Run: headless pygame with SDL's dummy video driver; simulated clock (each Clock.tick advances the game by its frame time, no real sleeping); random seed 0; keys injected as events and as key.get_pressed() state; no mouse input.
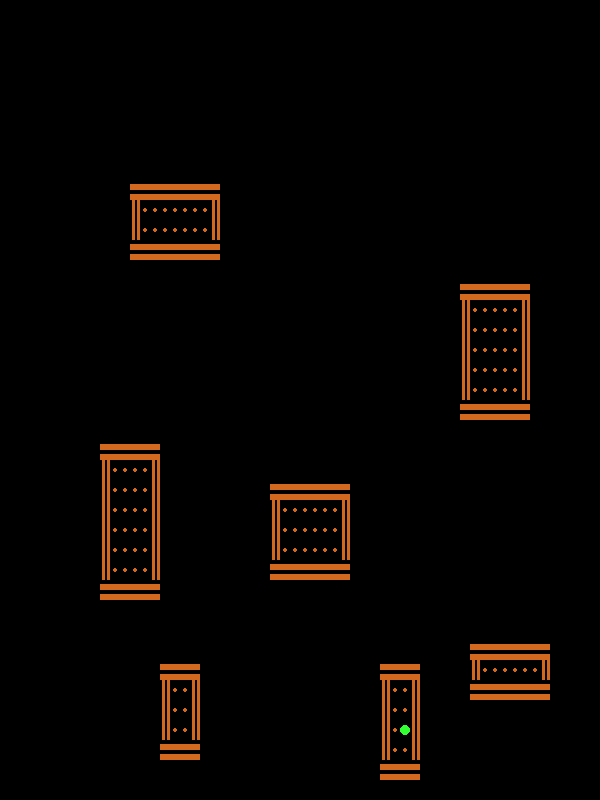
Frame 1 of 4 · flips 1–60 · no input
Frame 2 of 4 · flips 61–180 · tapped SPACE, RETURN · held RIGHT (→), D · screen unchanged from frame 1, image omitted
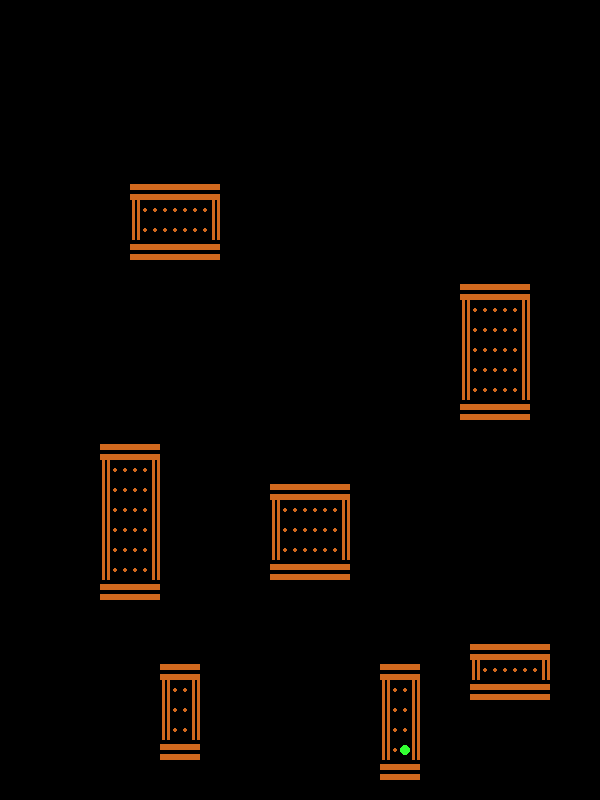
Frame 3 of 4 · flips 181–300 · held DOWN (↓), S
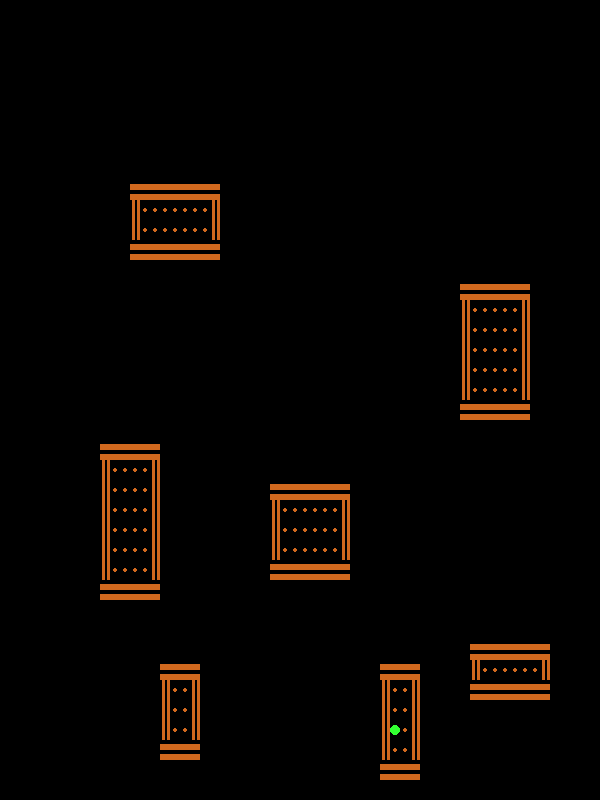
Frame 4 of 4 · flips 301–420 · held LEFT (←), A, UP (↑), W

The pygame program that drew these frames:

import pygame as pg
import math, sys
import random as rnd

# set some constants for game sizes
HEIGHT = 20
WIDTH = 10
COLUMNS = 60
ROWS = 40

# set some constants for each colour (red, green, blue)
GREY, BLACK, WHITE = (150, 150, 150), (0, 0, 0), (255, 255, 255)
RED, YELLOW, BLUE= (255, 50, 50), (255, 255, 50), (50, 255, 50)
GREEN, BROWN = (50, 50, 255), (210,105,30)

class MyGame():
    # wrapper class for the game
    def __init__(self):
        pg.init()
        self.playing_area = pg.display.set_mode((COLUMNS * WIDTH, ROWS * HEIGHT))
        pg.display.set_caption('Rogue')
        self.clock = pg.time.Clock()
        rnd.seed()
        # blank list of rooms
        self.rooms = []
    
    def run(self):
        # generate a random level map
        self.playing_area.fill((0,0,0))
        self.map_rooms()
        self.current_room = rnd.choice(self.rooms)
        # create a player object in the game
        self.player = Player()
        self.current_room.add_player(self.player)
        while True:
            for room in self.rooms:
                room.draw(self.playing_area)
            for event in pg.event.get():
                if event.type == pg.QUIT:
                    pg.display.quit()
                    raise SystemExit
                elif event.type == pg.KEYDOWN:
                    if event.key == pg.K_UP or event.key == pg.K_DOWN or event.key == pg.K_RIGHT or event.key == pg.K_LEFT:
                        self.current_room.move_player(self.player, event.key)
            pg.display.update()
            self.clock.tick(10)

    def map_rooms(self):
        # add one room to get things started
        size = (rnd.randint(3, 10), rnd.randint(3, 10))
        new_top_left = (rnd.randint(1, COLUMNS - size[0] - 1), rnd.randint(1, ROWS - size[1] - 1))
        self.rooms.append(Room(new_top_left, size))
        # now lets add more rooms, but check that they don't overlap
        num_of_rooms = 6 #rnd.randint(1, 6)
        for i in range(0, num_of_rooms):
            overlap = True
            while overlap:
                # default to no overlap
                overlap = False
                # make a temporary room parameters
                size = (rnd.randint(3, 10), rnd.randint(3, 10))
                new_top_left = (rnd.randint(1, COLUMNS - size[0] - 1), rnd.randint(1, ROWS - size[1] - 1))
                new_bottom_right = (new_top_left[0] + size[0], new_top_left[1] + size[1])
                # now check if if overlaps with any current rooms
                for existing_room in self.rooms:
                    if ((new_top_left[0] < existing_room.bottom_right[0] + 3 and new_top_left[1] < existing_room.bottom_right[1] +3) and 
                            (new_bottom_right[0] + 3 > existing_room.top_left[0] and new_bottom_right[1] + 3 > existing_room.top_left[1])):
                        overlap = True
            self.rooms.append(Room(new_top_left, size))
        passages = rnd.randint(num_of_rooms, num_of_rooms * 2)
        # come back to mapping passages later
        #self.map_passages(passages)

    def map_passages(self, passages):
        # work out distances between all our rooms
        room_distance_lists = self.calculate_distances()
        print(room_distance_lists)
        # our starting room = 0 is always on the path
        path_list = [0]
        # on our first pass we just want to connect all the rooms once
        # we start with the first room in the list

# we have a list of lists, called room_distance_lists. Each list represents a room. Each room has a list of distances to the other rooms
# we iterate over the first list (of rooms)
# for each room, we want the closest room to that room
# if we're not already connected to that room, we connect and make the reciprocal link
# if we are connected to that room
# if there is are more than room the same distance, we try them first
# if not, we go to the next nearest room
# once we have one connection, we move to the next room/ list

        room_being_checked = 0
        for count in range(len(self.rooms)):
            not_connected = True
            closeness = 1 # closeness = 0 would be same room
            while not_connected:
                list_of_closest_rooms = self.find_nearest_room(room_distance_lists[room_being_checked], closeness)
                # now check if any of the closest_index rooms are connected to our rooms_being_checked
                for closest_index in range(len(list_of_closest_rooms)):
                    if list_of_closest_rooms[closest_index] not in self.rooms[room_being_checked].connected_rooms:
                        #add our closest_index room to the one being checked
                        self.rooms[room_being_checked].connected_rooms.append(list_of_closest_rooms[closest_index])
                        # we also need to add the reciprical
                        self.rooms[list_of_closest_rooms[closest_index]].connected_rooms.append(room_being_checked)
                        # and we add this newly connected room to our path_list
                        print(room_being_checked, 'is connected to', list_of_closest_rooms[closest_index])
                        path_list.append(room_being_checked)
                        # and set our new room_being_checked as the one we've just connected to
                        room_being_checked = list_of_closest_rooms[closest_index]
                        not_connected = False
                        break # we found our closest room, move on
                    # we didn't find our closest room, move to next closest
                closeness += 1

        for room in self.rooms:
            print(room.connected_rooms)
#            pg.draw.line(self.playing_area, WHITE, 
#                (room.top_left[0] * WIDTH, room.top_left[1] * HEIGHT), 
#                (self.rooms[room.connected_rooms[0]].bottom_right[0] * WIDTH, self.rooms[room.connected_rooms[0]].bottom_right[1] * HEIGHT), 1)

    def calculate_distances(self):
        room_dis = []
        for room in self.rooms: 
            # need to find closest_index room to this one
            # we start by finding the distance between rooms
            temp_distance = []
            for check_room in self.rooms:
                if room == check_room:
                    temp_distance.append(0)
                else:
                    dist = self.range_check(room, check_room)
                    temp_distance.append(dist)
            room_dis.append(temp_distance)
        return room_dis

    def find_nearest_room(self, unordered_list, required_index):
        sorted_list = sorted(unordered_list)
        distance = sorted_list[required_index]
        distances = [i for i, e in enumerate(unordered_list) if e == distance]
        return distances

        '''
        closest_index = 0
        keep_checking = True
        while keep_checking:
            # we want the minimum distance, but each room is 0 away from itself
            # so we set it dist 999 to take it out of the equation
            room_dis[closest_index][closest_index] = 999
            closest_index = 0
            for i, x in enumerate(room_dis[closest_index]):
                if i != closest_index:
                    if x == min(room_dis[closest_index]):
                        # the closest_index room to this room is i
                        closest_index = i
            if closest_index not in room.connected_rooms:
                room.connected_rooms.append(closest_index)
                # we also need to add the reciprical
                self.rooms[closest_index].connected_rooms.append(closest_index)
                # and we add this newly connected room to our path_list
                path_list.append(closest_index)
                room_num = closest_index
            else: # our rooms are already connected
                # we need to check each other room distance until we either find one not in path_list
                # or we run out of rooms, and have reached the end of the first pass path
                # but need a way of finding next min distance room in list
                pass
            if len(path_list) == len(self.rooms):
                keep_checking = False
        # need a different strategy at this point - start with self.current_room
        # then iterate through list finding nearest_room

        for closest_index, room in enumerate(self.rooms):
            # we want the minimum distance, but each room is 0 away from itself
            # so we set it dist 999 to take it out of the equation
            room_dis[closest_index][closest_index] = 999
            closest_index = 0
            for i, x in enumerate(room_dis[closest_index]):
                if i != closest_index:
                    if x == min(room_dis[closest_index]):
                        # the closest_index room to this room is i
                        closest_index = i
            # now we check if we're already connected to room 'i'
            if closest_index not in room.connected_rooms:
                room.connected_rooms.append(closest_index)
                # we also need to add the reciprical
                self.rooms[closest_index].connected_rooms.append(closest_index)
                # and we add this newly connected room to our path_list
                path_list.append(closest_index)
            else: # our rooms are already connected
                # we need to check each other room distance until we either find one not in path_list
                # or we run out of rooms, and have reached the end of the first pass path
                # but need a way of finding next min distance room in list

        '''


    def range_check(self, room, check_room):
        # first we need to figure out if the check_room alignment
        # if our room is to the right of the check_room
        if room.top_left[1] - check_room.bottom_right[1] > 0:
            d_vert = room.top_left[1] - check_room.bottom_right[1]
        # else if our check_room is to the right of our room
        elif check_room.top_left[1] - room.bottom_right[1] >0:
            d_vert = check_room.top_left[1] - room.bottom_right[1]
        # else they overlap
        else:
            d_vert = 0
        # if our room is below the check_room
        if room.top_left[0] - check_room.bottom_right[0] > 0:
            d_hori = room.top_left[0] - check_room.bottom_right[0]
        # else if our check_room is below our room
        elif check_room.top_left[0] - room.bottom_right[0] > 0:
            d_hori = check_room.top_left[0] - room.bottom_right[0]
        # else they overlap
        else:
            d_hori = 0
        distance = d_vert + d_hori
        return distance

class Room():
    # object for storing groups of tiles as a room
    def __init__(self, top_left, size):
        # our first room can go anywhere
        # but we'll start in the top left
        self.top_left = top_left
        self.bottom_right = (self.top_left[0] + size[0] , self.top_left[1] + size[1])
        self.room_tiles = self.build_room(size)
        # we need to keep a list of which rooms 'this' room is connected to
        self.connected_rooms = []

    def build_room(self, size):
        length, height = size
        room_tiles = []
        for column in range(0, length):
            room_tiles.append([])
            for row in range(0, height):
                room_tiles[column].append([])
                if row == 0 or row == height -1:
                    # top and bottom walls
                    room_tiles[column][row].append(Wall('horizontal'))
                elif column == 0 or column == length -1:
                    # side walls
                    room_tiles[column][row].append(Wall('vertical'))
                # need to add corner designs
                else:
                    #middle
                    room_tiles[column][row].append(Floor())
        return room_tiles

    def add_doors(self, room_tiles, size):
        doors = rnd.randint(1, 16)
        doors_bin = self.convert_to_binary(doors)
        if doors_bin[0] == '1':
            pos = rnd.randint(1, size[1] - 1)
            room_tiles[size[0] - 1][pos].append(Wall('horizontal'))
        if doors_bin[1] == '1':
            pos = rnd.randint(1, size[1] - 1)
            room_tiles[0][pos].append(Wall('horizontal'))
        if doors_bin[2] == '1':
            pos = rnd.randint(1, size[0] - 1)
            room_tiles[pos][size[1] - 1].append(Wall('vertical'))
        if doors_bin[3] == '1':
            pos = rnd.randint(1, size[0] - 1)
            room_tiles[pos][0].append(Wall('vertical'))
        return room_tiles

    def convert_to_binary(self, doors):
        doors_dec = doors
        doors_bin  = [0, 0, 0, 0]
        if doors_dec % 2 == 1:
            doors_bin[3] = '1' # North
            doors_dec -= 1
        if doors_dec % 2 == 0 and doors_dec > 0:
            doors_bin[2] = '1' # South
            doors_dec -= 2
        if doors_dec % 4 == 0 and doors_dec > 0:
            doors_bin[1] = '1' # East
            doors_dec -= 4
        if doors_dec % 8 == 0 and doors_dec > 0:
            doors_bin[0] = '1' # West
            doors_dec -= 8
        return doors_bin

    def draw(self, playing_area):
        for column_num, column in enumerate(self.room_tiles):
            for row_num, tile in enumerate(column):
                # draw the tile, -1 in a list is always the last item
                tile[-1].draw(playing_area, (self.top_left[0] + column_num) * WIDTH, (self.top_left[1] + row_num) * HEIGHT)

    def add_player(self, player):
        start_column = int((self.bottom_right[0] - self.top_left[0]) / 2)
        start_row = int((self.bottom_right[1] - self.top_left[1]) / 2)
        # lets give our player their starting coordinates
        player.column = start_column
        player.row = start_row
        # and then store them in our room
        self.room_tiles[start_column][start_row].append(player)

    def move_player(self, player, event_key):
        # check our player can move in the chosen direction
        move = False
        if event_key == pg.K_UP and isinstance(self.room_tiles[player.column][player.row - 1][-1], Floor):
            new_row = player.row - 1
            new_column = player.column
            move = True
        elif event_key == pg.K_DOWN and isinstance(self.room_tiles[player.column][player.row + 1][-1], Floor):
            new_row = player.row + 1
            new_column = player.column
            move = True        
        elif event_key == pg.K_RIGHT and isinstance(self.room_tiles[player.column + 1][player.row][-1], Floor):
            new_row = player.row
            new_column = player.column + 1
            move = True        
        elif event_key == pg.K_LEFT and isinstance(self.room_tiles[player.column - 1][player.row][-1], Floor):
            new_row = player.row
            new_column = player.column - 1
            move = True       
        if move:
            self.room_tiles[player.column][player.row].remove(player)
            self.room_tiles[new_column][new_row].append(player)
            player.column = new_column
            player.row = new_row

class Tile():
    # parent class for everthing in the game
    def __init__(self):
        # height & width of a tile
        self.height = HEIGHT
        self.width = WIDTH
        self.image = self.make_object_surface()
        self.rect = self.image.get_rect()

    def make_object_surface(self): #returns a surface that is a square of size and colour
        surface = pg.Surface((self.width, self.height))
        # start with a black background
        surface.fill(BLACK)
        # then add the icon / design for the tile
        self.draw_icon(surface)
        return surface

    def draw(self, playing_area, x, y): # updates playing_area with self's image and population
        playing_area.blit(self.image, (x, y))

class Floor(Tile):
    # our basic floor tile
    def __init__(self):
        super().__init__()

    def draw_icon(self, surface):
        # a simple dot for the floor
        pg.draw.circle(surface, BROWN, (self.width / 2, self.height / 2), self.width / 4, 0)

class Wall(Tile):
    # our basic wall tile, has orientation
    def __init__(self, dir):
        self.dir = dir
        super().__init__()

    def draw_icon(self, surface):
        if self.dir == 'vertical':
            pg.draw.rect(surface, BROWN, (2, 0, 3, 20))
            pg.draw.rect(surface, BROWN, (7, 0, 9, 20))
        elif self.dir == 'horizontal':
            pg.draw.rect(surface, BROWN, (0, 4, 10, 6))
            pg.draw.rect(surface, BROWN, (0, 14, 10, 18))
        elif self.dir == 'top_right':
            pass

class Player(Tile):
    # our basic character tile, has movement
    def __init__(self):
        super().__init__()

    def draw_icon(self, surface):
        # simple dot for our player
        pg.draw.circle(surface, BLUE, (self.width / 2, self.height / 2), self.width / 2, 0)

if __name__ == "__main__":
    my_game = MyGame()
    my_game.run()
